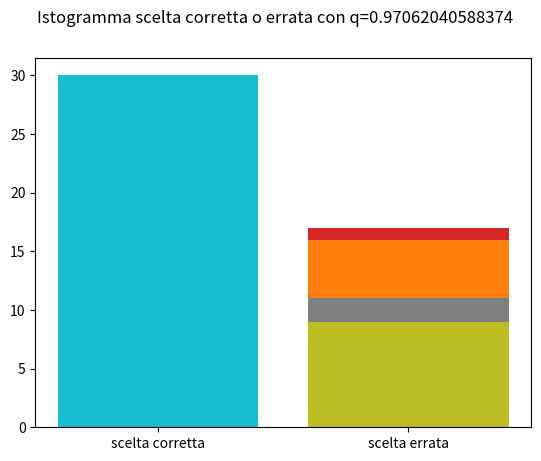

This figure's Python source:
import random as rd
import numpy as np
import matplotlib.pyplot as plot

#costruisco un vettore lungo 30 con numeri generati casualmente tra 3 e 1000
numpartecipanti = np.random.rand(30) * 1000 +3
numpartecipanti = np.array(numpartecipanti,dtype=int)

for numcicli in range(0,100):

    numcorretto = 0
    numsbagliato = 0
    #probabilità che il segnale ricevuto sia corretto
    q = rd.uniform(0.5,1)
    
    #faccio un ciclo per fare più simulazioni modificando il numero di partecipanti all'esperimento
    for N in numpartecipanti:
        coloreurna = rd.randint(0,1)
    
        vettoresegnale = [] #vettore che contiene informazioni sulla pallina estratta da ogni giocatore
        vettorescelta = [] #vettore che contiene la scelta di ogni giocatore

        for i in range(0,N):
            a =  rd.random()
            if a <= q :
                vettoresegnale.append(coloreurna)
            else :
                vettoresegnale.append(1 - coloreurna)

        #i primi due giocatori veicolano informazione perfetta
        vettorescelta = vettorescelta + [vettoresegnale[0],vettoresegnale[1]]

        if vettorescelta[0] == vettorescelta[1]:
            for i in range(0,N):
                vettorescelta.append(vettorescelta[0])
        else:
            for n in range(0,N):
                vettorescelta.append(vettoresegnale[3])

        if vettorescelta[N-1] == coloreurna:
            numcorretto+=1 #conta le volte in cui la cascata fornisce il risultato corretto
        else:
            numsbagliato+=1 #conta le volte in cui la cascata fornisce il risultato errato

    #costruisco degli istogrammi, ognuno con un valore di q differente, che faccia vedere graficamente quante volte la cascata porta all'errore
    classi = ['scelta corretta', 'scelta errata']
    occorrenze = [numcorretto, numsbagliato]
    plot.bar(classi, occorrenze)
    plot.suptitle('Istogramma scelta corretta o errata con q='+str(q))
    plot.show()

    



